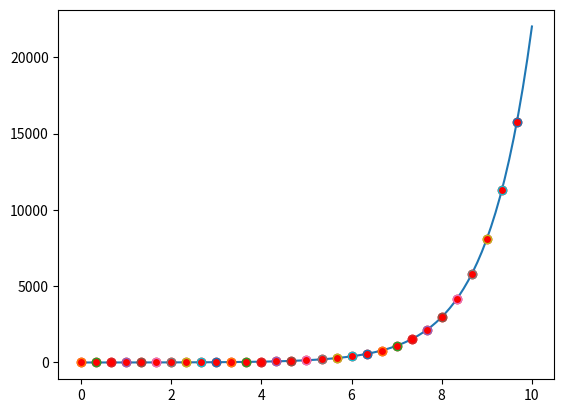

Reproduce this figure in Python.
#программа выполняет аппроксимацию точек с помощью базиса с фиксированным количеством базисных функций

# аппроксимация заданного набора точек по заданной системе базисных функций
import numpy as np
import sympy as sym
import math
import matplotlib.pyplot as plt

x = sym.symbols('x')
a = 0
b = 10
l = (b - a) / 100
pogr = 0.1


def phi_n(x, n):  # полиномы Лежандра
    return 1 / (2 ** n * math.factorial(n)) * sym.diff((x ** 2 - 1) ** n, x, n)

def polinomi(x, n):
    return x**n

# def trigonometric_system(x, n, parity=True):  # тригонометрическая система (не нормирована)
#     if n == 0:
#         return sym.cos(0 * x)
#     if parity == False:
#         return sym.sin(np.pi * n * x / l)
#     if parity == True:
#         return sym.cos(np.pi * n * x / l)

def Scalar_polynoms(k,m):
    # a = -10
    # b = 10
    if ((m+k)%2 == 0):
        return (b**(m+k+1) - a**(m + k + 1))/(m+k+1)
    else:
        return 0


def Scalar_multiply(xn, i,j):  # численное интегрирование методом трапеций
    def rho(x):  # вес, с которым ортогональны базисные функции
        return 1

    sum = 0
    for m in range(N):
        sum += polinomi(xn[m], i) * polinomi(xn[m], j) * ((b - a) / N)

    return sum



# задаем точки по х и у
# 30 точек = экспонента + рандомный разброс
N = 30
R = 1
xn = np.zeros(N)
yn = np.zeros(N)#задаваемые значения
ynn = np.zeros(N)



for n in range(N):
    xn[n] = a + n * (b - a) / N
    yn[n] = np.exp(xn[n]) + np.random.uniform(-0.1, 0.1)



Fi = np.zeros([R, R])
for i in range(R):
    for j in range(R):
        # Fi[i, j] = Scalar_polynoms(i, j)
        #        если несимметричные пределы или базис - не степенные полиномы используем общую формулу скалярного произведения
        Fi[i, j] = Scalar_multiply(xn, i, j)
print(Fi)

# матрица скалярных произведений U на фи
U_n = np.zeros([R, 1])
for i in range(R):
    sum = 0
    for m in range(N):
        sum += yn[m] * polinomi(xn[m], i) * ((b - a) / N)
    U_n[i, 0] = sum

# print(U_n)


# numpy.linalg.solve(левая часть системы, правая часть системы)
C = np.linalg.solve(Fi, U_n)
# print(C)
y = 0
for l in range(R):
    k = float(C[l])
    y += k * polinomi(x, l)

# матрица ошибок
delty = np.zeros(N)
for n in range(N):
    ynn[n] = y.subs(x, xn[n])
    delty[n] = pogr

R = 2 # начальное количество базисных функций
while np.sum((ynn[:] - yn[:]) ** 2) >= np.sum(delty[:] ** 2):
    # матрица скалярных произведений фи на фи
    Fi = np.zeros([R, R])
    for i in range(R):
        for j in range(R):
            # Fi[i,j] = Scalar_polynoms(i,j)
    #        если несимметричные пределы или базис - не степенные полиномы используем общую формулу скалярного произведения
            Fi[i,j] = Scalar_multiply(xn,i,j)
    print(Fi)

    # матрица скалярных произведений U на фи
    U_n = np.zeros([R,1])
    for i in range(R):
        sum = 0
        for m in range(N):
            sum += yn[m]*polinomi(xn[m],i)*((b-a)/N)
        U_n[i,0] = sum

    # print(U_n)


    # numpy.linalg.solve(левая часть системы, правая часть системы)
    C = np.linalg.solve(Fi, U_n)
    # print(C)
    y = 0
    for l in range(R):
        k = float(C[l])
        y += k*polinomi(x, l)

    # y = sym.lambdify([x], y)

    for n in range(N):
        ynn[n] = y.subs(x, xn[n])

    R += 1

y = sym.lambdify([x], y)
xx = np.linspace(a, b, 100)
yy = np.zeros(100)
for i in range(100):
    yy[i] = float(y(xx[i]))
plt.plot(xx, yy)


plt.plot(xn, yn, "ro")

for n in range(N):
    plt.errorbar(xn[n], yn[n], delty[n], marker='o', mfc='red')

plt.show()
